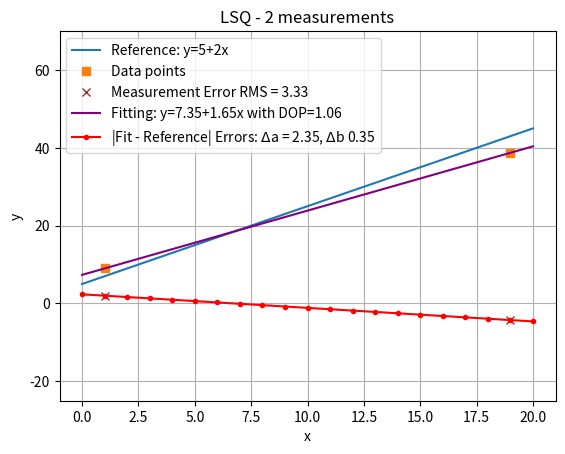
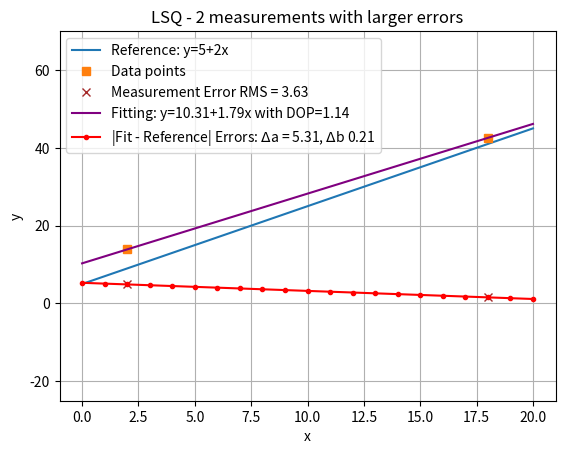
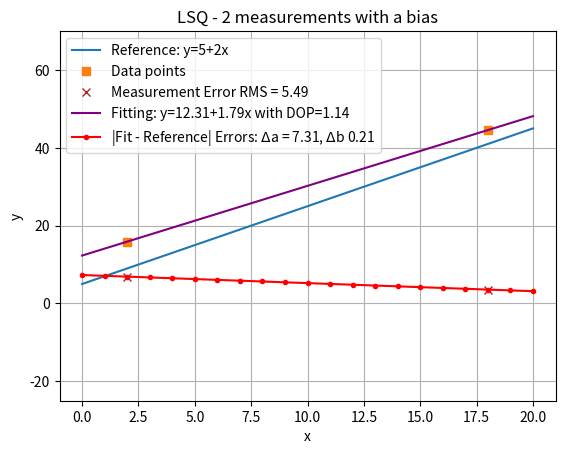
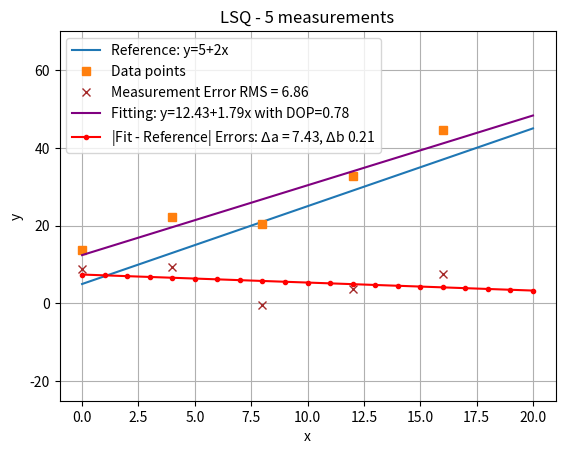
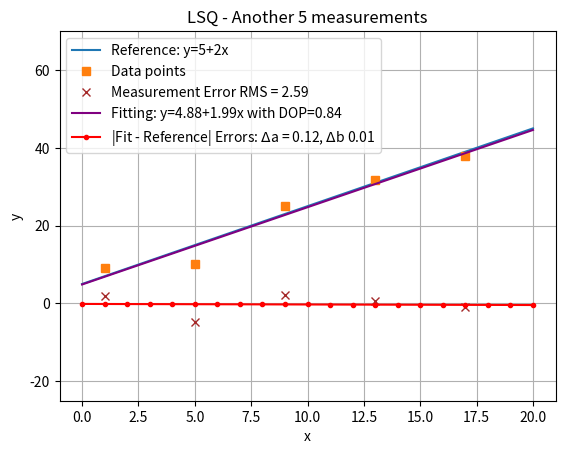
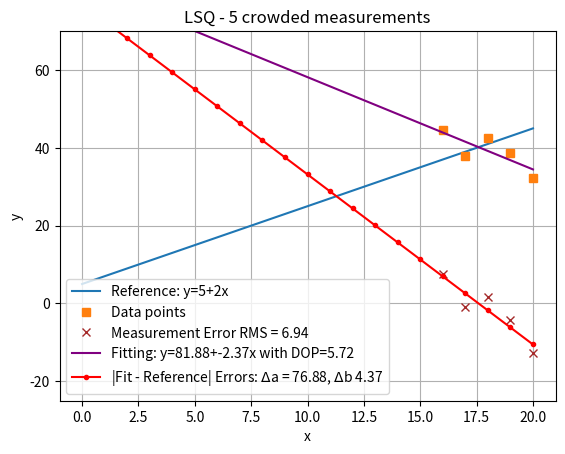
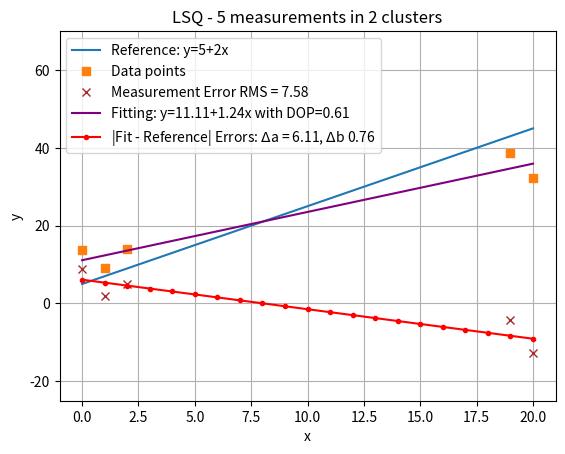
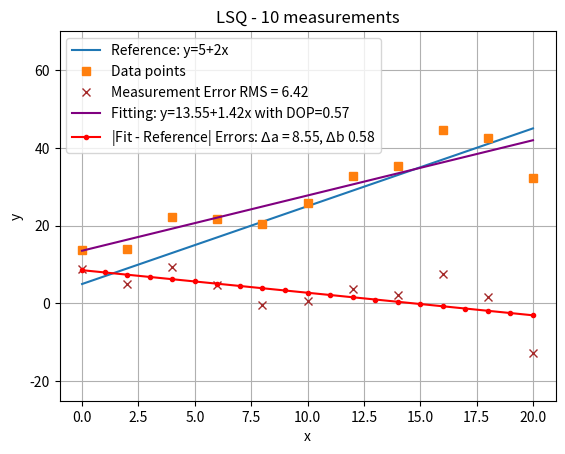
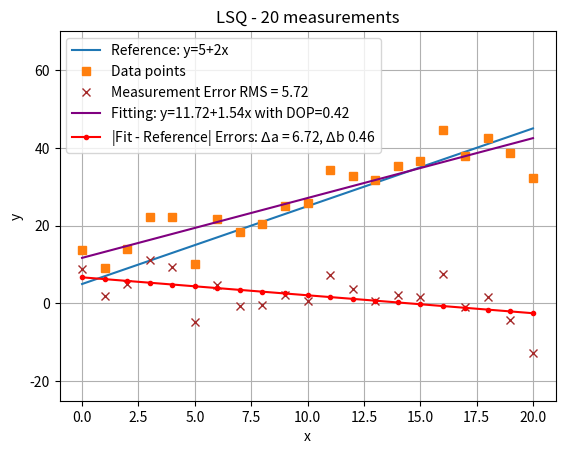
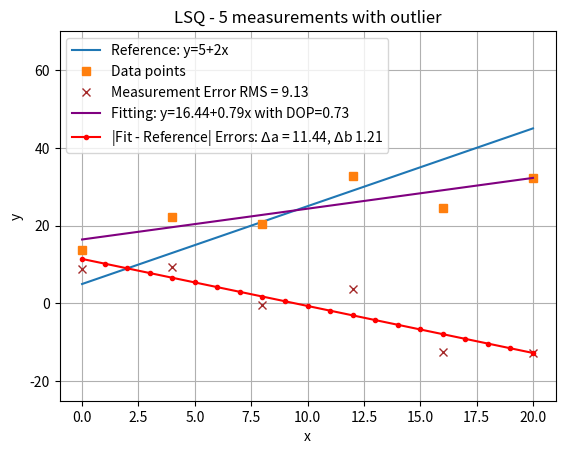
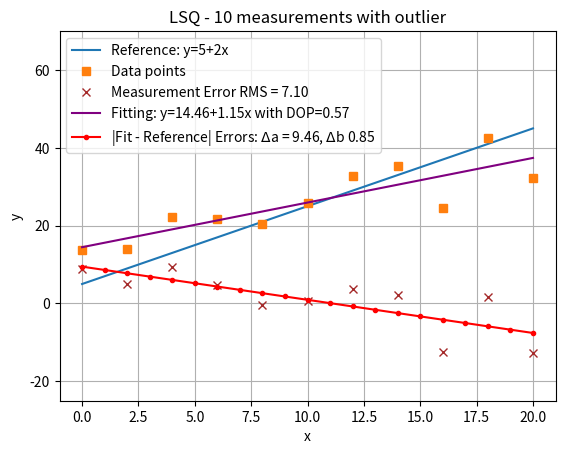
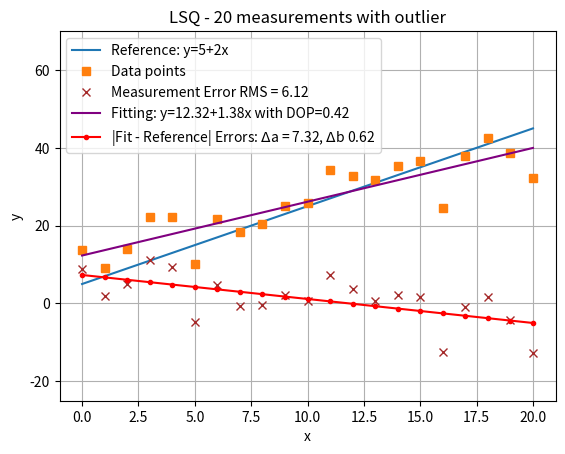
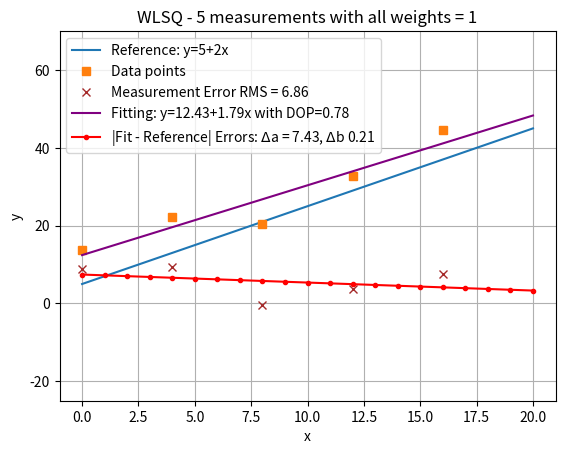
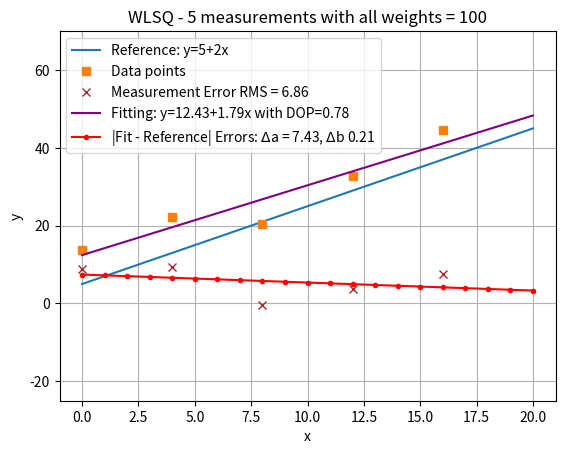
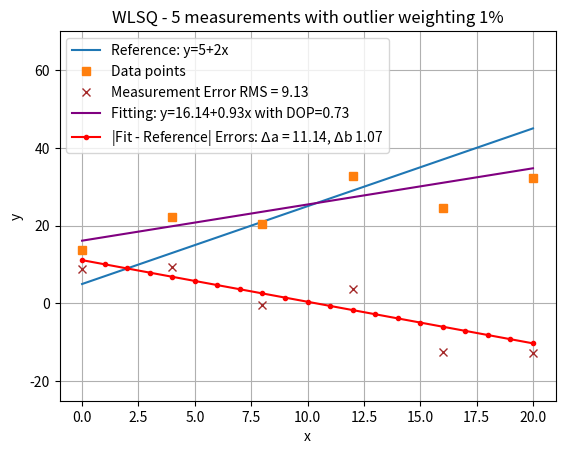
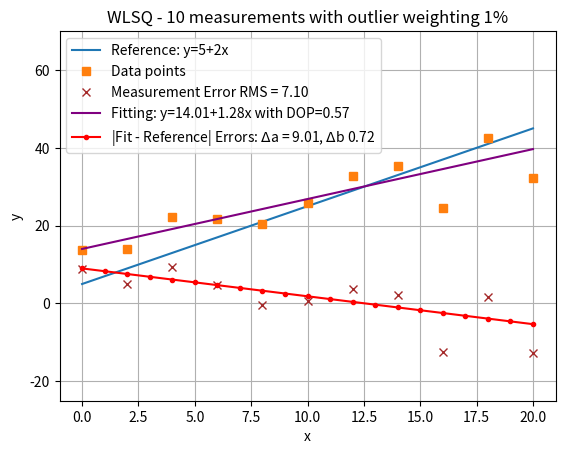

Python code for these plots, in order:
#!/usr/bin/env python

# GNSS Academy Copyright 2023
# Name: EstimationProblems.py

# Dependencies
# numpy
# matplotlib

# Some configuration
NSEED=0
DPI=200

# Analyses selection
ALL       = 1
LINELSQ   = 0
LINEWLSQ  = 0
PARABOLA  = 0

# Import external libraries
import numpy as np
import matplotlib.pyplot as plt


# (W)LSQ
#---------------------------------------------
def estimateLineFittingLsq(xmeas, ymeas):
    onescol = np.ones(len(xmeas))
    
    # Build G matrix
    G = np.column_stack((onescol, xmeas))
    
    # LSQ solution
    a, b = np.linalg.inv(G.T @ G) @ G.T @ ymeas

    # Get dilution of precision due to geometry
    dop = np.sqrt(np.trace(np.linalg.inv(G.T @ G)))

    return a, b, dop

def estimateLineFittingWlsq(xmeas, ymeas, weights):
    onescol = np.ones(len(xmeas))
    
    # Build G matrix
    G = np.column_stack((onescol, xmeas))

    # Build W matrix
    W = np.diag(weights)
    
    # LSQ solution
    a, b = np.linalg.inv(G.T @ W @ G) @ G.T @ W @ ymeas

    # Get dilution of precision due to geometry
    dop = np.sqrt(np.trace(np.linalg.inv(G.T @ G)))

    return a, b, dop





# Line LSQ
#---------------------------------------------
def estimateLineLsq(xmeas, measerrors, name, weights=np.array([])):
    # Get xaxis samples
    xaxis = np.arange(21)
    
    # Define reference line
    aref = 5
    bref = 2
    yref = aref + bref * xaxis
    reflegend = f'Reference: y={aref:.0f}+{bref:.0f}x'

    # Generate measurements
    ymeas = yref[xmeas] + measerrors
    
    # Fit regression line
    if len(weights) == 0:
        afit, bfit, dop = estimateLineFittingLsq(xmeas, ymeas)

    else:
        afit, bfit, dop = estimateLineFittingWlsq(xmeas, ymeas, weights)
    
    fitlegend = f'Fitting: y={afit:.2f}+{bfit:.2f}x with DOP={dop:.2f}'

    # Get estimation errors
    aerror = abs(afit - aref)
    berror = abs(bfit - bref)
    yfit = afit + bfit*xaxis
    fiterrors = yfit - yref

    # Plot
    fig, ax = plt.subplots()
    
    # Plot reference
    ax.plot(xaxis, yref, label=reflegend)
    
    # Plot measurements
    ax.plot(xmeas, ymeas, linewidth=0, marker='s', label='Data points')
    
    # Plot measurement errors
    ax.plot(xmeas, measerrors, linewidth=0, marker='x',
            color='brown',
            label='Measurement Error RMS = %.2f' % 
            np.sqrt(np.mean(measerrors**2)))
    ax.set_xlabel('x')
    ax.set_ylim([-25, 70])
    ax.set_ylabel('y')
    ax.legend(facecolor='white')
    ax.set_title(name)
    ax.grid()

    # Plot fitting line and fitting errors
    ax.plot(xaxis, yfit, color='purple', label=fitlegend)
    ax.plot(xaxis, fiterrors, marker='.', color = 'r',
            label='|Fit - Reference| Errors: $\Delta$a = %.2f, $\Delta$b %.2f' % 
            (aerror,
             berror))
    ax.legend(facecolor='white')
    
    # Save figure
    fig.savefig(name + '.png', dpi=DPI)
    plt.close('all')

def runLineLsq(sigmaerr):
    # Get measurements' x coordinates
    x0 = np.arange(21)

    # Select seed
    np.random.seed(seed=NSEED)

    # Get gaussian measurement errors
    measerrors = sigmaerr * np.random.randn(len(x0))

    # Fit line with a LSQ
    name = 'LSQ - 2 measurements'
    xmeas = np.array([x0[1], x0[-2]])
    estimateLineLsq(xmeas, measerrors[xmeas], name)
    
    name = 'LSQ - 2 measurements with larger errors'
    xmeas = np.array([x0[2], x0[-3]])
    estimateLineLsq(xmeas, measerrors[xmeas], name)
    
    name = 'LSQ - 2 measurements with a bias'
    xmeas = np.array([x0[2], x0[-3]])
    bias = 2
    estimateLineLsq(xmeas, measerrors[xmeas] + bias, name)
    
    name = 'LSQ - 5 measurements'
    xmeas = x0[:-1:4]
    estimateLineLsq(xmeas, measerrors[xmeas], name)
    
    name = 'LSQ - Another 5 measurements'
    xmeas = x0[1::4]
    estimateLineLsq(xmeas, measerrors[xmeas], name)
    
    name = 'LSQ - 5 crowded measurements'
    xmeas = x0[-5:]
    estimateLineLsq(xmeas, measerrors[xmeas], name)
    
    name = 'LSQ - 5 measurements in 2 clusters'
    xmeas = np.concatenate((x0[:3], x0[-2:]))
    estimateLineLsq(xmeas, measerrors[xmeas], name)

    name = 'LSQ - 10 measurements'
    xmeas = x0[::2]
    estimateLineLsq(xmeas, measerrors[xmeas], name)
    
    name = 'LSQ - 20 measurements'
    xmeas = x0
    estimateLineLsq(x0, measerrors[xmeas], name)
    
    # Introduce outliers
    measerrorswoutlier = measerrors.copy()
    measerrorswoutlier[-5] = measerrorswoutlier[-5] - 20

    name = 'LSQ - 5 measurements with outlier'
    xmeas = x0[::4]
    estimateLineLsq(xmeas, measerrorswoutlier[xmeas], name)
    
    name = 'LSQ - 10 measurements with outlier'
    xmeas = x0[::2]
    estimateLineLsq(xmeas, measerrorswoutlier[xmeas], name)
    
    name = 'LSQ - 20 measurements with outlier'
    xmeas = x0
    estimateLineLsq(xmeas, measerrorswoutlier[xmeas], name)





# Line WLSQ
#---------------------------------------------
def runLineWlsq(sigmaerr):
    # Get measurements' x coordinates
    x0 = np.arange(21)

    # Select seed
    np.random.seed(seed=NSEED)

    # Get gaussian measurement errors
    measerrors = sigmaerr * np.random.randn(len(x0))

    # Get weights
    w = np.ones(len(x0))

    name = 'WLSQ - 5 measurements with all weights = 1'
    xmeas = x0[:-1:4]
    estimateLineLsq(xmeas, measerrors[xmeas], name, weights=w[xmeas])
    
    # Multiply all weights by 100
    w = 100 * w

    name = 'WLSQ - 5 measurements with all weights = 100'
    xmeas = x0[:-1:4]
    estimateLineLsq(xmeas, measerrors[xmeas], name, weights=w[xmeas])
    
    # Introduce an outlier
    measerrorswoutlier = measerrors.copy()
    measerrorswoutlier[-5] = measerrorswoutlier[-5] - 20

    # Reduce the weight of the outlier
    w[-5] = 1

    name = 'WLSQ - 5 measurements with outlier weighting 1%'
    xmeas = x0[::4]
    estimateLineLsq(xmeas, measerrorswoutlier[xmeas], name, weights=w[xmeas])
    
    name = 'WLSQ - 10 measurements with outlier weighting 1%'
    xmeas = x0[::2]
    estimateLineLsq(xmeas, measerrorswoutlier[xmeas], name, weights=w[xmeas])
    
    name = 'WLSQ - 20 measurements with outlier weighting 1%'
    xmeas = x0
    estimateLineLsq(xmeas, measerrorswoutlier[xmeas], name, weights=w[xmeas])





# Parabola
#---------------------------------------------
def estimateParabolaFittingWlsq(xmeas, ymeas, weights):
    onescol = np.ones(len(xmeas))
    
    # Build G matrix
    G = np.column_stack((onescol, xmeas, xmeas**2))

    # Build W matrix
    W = np.diag(weights)
    
    # LSQ solution
    a, b, c = np.linalg.inv(G.T @ W @ G) @ G.T @ W @ ymeas

    # Get dilution of precision due to geometry
    dop = np.sqrt(np.trace(np.linalg.inv(G.T @ G)))

    return a, b, c, dop


def estimateParabolaLsq(xmeas, measerrors, name, weights=np.array([])):
    # Get xaxis samples
    xaxis = np.arange(21)
    
    # Define reference parabola
    aref = 5
    bref = 0.5
    cref = 0.25
    yref = aref + bref * xaxis + cref * xaxis**2
    reflegend = f'Reference: y={aref:.0f}+{bref:.2f}x+{cref:.2f}x$^2$'

    # Generate measurements
    ymeas = yref[xmeas] + measerrors
    
    # Fit parabola
    if len(weights) == 0:
        weights = np.ones(len(xmeas))

    afit, bfit, cfit, dop = estimateParabolaFittingWlsq(xmeas, ymeas, weights)
    
    fitlegend = f'Fitting: y={afit:.2f}+{bfit:.2f}x+{cfit:.2f}x$^2$'
    'with DOP={dop:.2f}'

    # Get estimation errors
    aerror = abs(afit - aref)
    berror = abs(bfit - bref)
    cerror = abs(cfit - cref)
    yfit = afit + bfit*xaxis + cfit*(xaxis**2)
    fiterrors = yfit - yref

    fig, ax = plt.subplots()
    
    # Plot reference
    ax.plot(xaxis, yref, label=reflegend)
    
    # Plot measurements
    ax.plot(xmeas, ymeas, linewidth=0, marker='s', label='Data points')
    
    # Plot measurement errors
    ax.plot(xmeas, measerrors, linewidth=0, marker='x',
            color='brown',
            label='Measurement Error RMS = %.2f' % 
            np.sqrt(np.mean(measerrors**2)))
    ax.set_xlabel('x')
    ax.set_ylabel('y')
    ax.legend(facecolor='white')
    ax.set_title(name)
    ax.grid()

    # Plot fitting parabola and fitting errors
    ax.plot(xaxis, yfit, color='purple', label=fitlegend)
    ax.plot(xaxis, fiterrors, marker='.', color = 'r',
            label='|Fit - Reference| Errors: $\Delta$a = %.2f, $\Delta$b %.2f, $\Delta$c %.2f' % 
            (aerror,
             berror,
             cerror))
    ax.legend(facecolor='white')
    
    # Save figure
    fig.savefig(name + '.png', dpi=DPI)
    plt.close('all')

def runParabolaWlsq(sigmaerr):
    # Get measurements' x coordinates
    x0 = np.arange(21)

    # Select seed
    np.random.seed(seed=NSEED)

    # Get gaussian measurement errors
    measerrors = sigmaerr * np.random.randn(len(x0))

    # Get weights
    w = np.ones(len(x0))

    name = 'Parabola - 10 measurements with all weights = 1'
    xmeas = x0[::2]
    estimateParabolaLsq(xmeas, measerrors[xmeas], name, weights=w[xmeas])

    name = 'Parabola - 20 measurements with all weights = 1'
    xmeas = x0
    estimateParabolaLsq(xmeas, measerrors[xmeas], name, weights=w[xmeas])





#---------------------------------------------
# MAIN PROCESSING
#---------------------------------------------

# Line fit
#---------------------------------------------
# Select the sigma of the errors
sigmaerr = 5

if ALL or LINELSQ:
    runLineLsq(sigmaerr)

if ALL or LINEWLSQ:
    runLineWlsq(sigmaerr)

if ALL or PARABOLA:
    runParabolaWlsq(sigmaerr)
